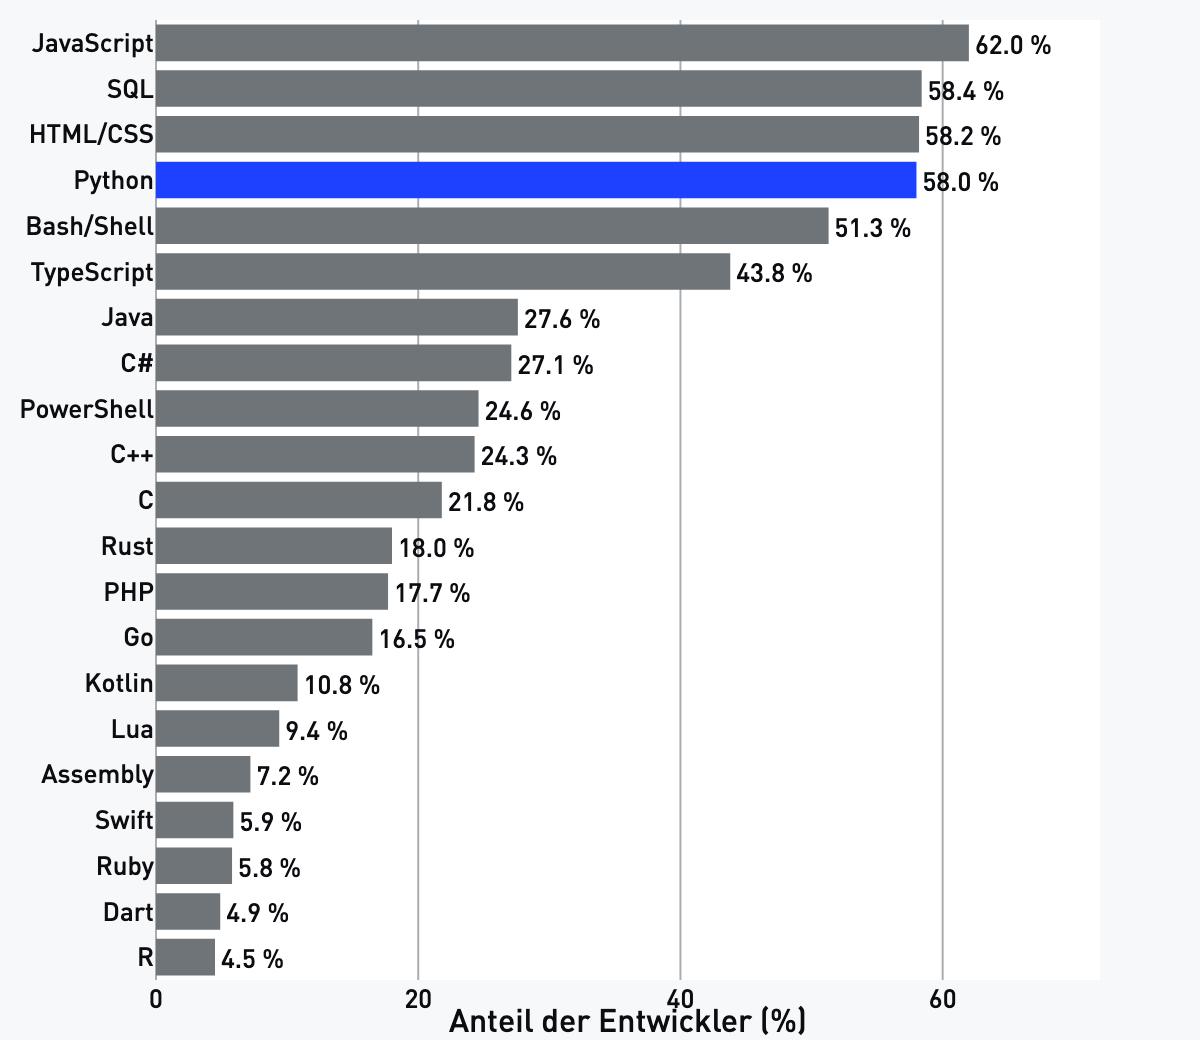

Values plotted in this chart, from the file beside it:
language, usage
JavaScript, 62.0
SQL, 58.4
HTML/CSS, 58.2
Python, 58.0
Bash/Shell, 51.3
TypeScript, 43.8
Java, 27.6
C#, 27.1
PowerShell, 24.6
C++, 24.3
C, 21.8
Rust, 18.0
PHP, 17.7
Go, 16.5
Kotlin, 10.8
Lua, 9.4
Assembly, 7.2
Swift, 5.9
Ruby, 5.8
Dart, 4.9
R, 4.5
